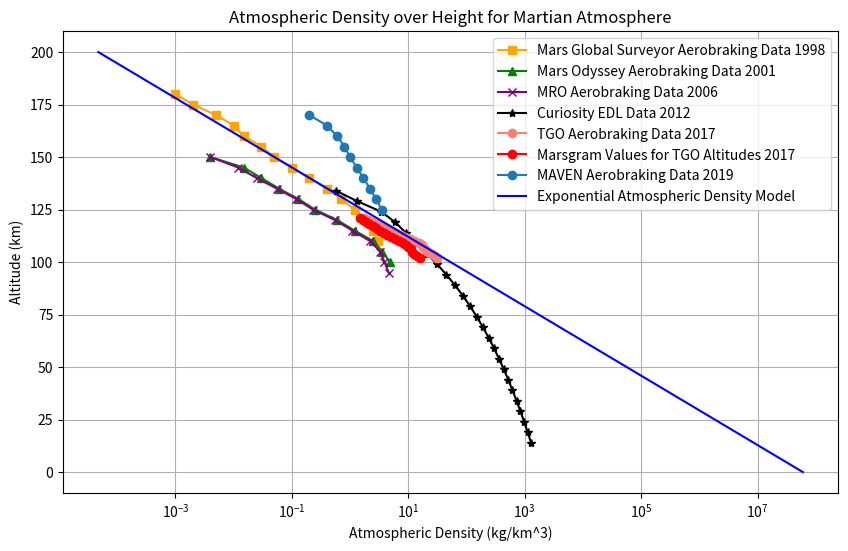

Source code (Python):
import numpy as np
import matplotlib.pyplot as plt

# MAVEN Aerobraking Data
altitude_km = np.array([125, 130, 135, 140, 145, 150, 155, 160, 165, 170])
density_kg_km3 = np.array([3.5, 2.8, 2.2, 1.7, 1.3, 1.0, 0.8, 0.6, 0.4, 0.2])

# Extracted data from the provided plot for MRO
altitude_km_mro_outbound = np.array([150, 145, 140, 135, 130, 125, 120, 115, 110, 105, 100, 95])
density_kg_km3_mro_outbound = np.array([0.004, 0.012, 0.025, 0.055, 0.12, 0.23, 0.55, 1.1, 2.2, 3.3, 3.9, 4.6])

# Extracted data from the Mars Odyssey plot
altitude_km_ody_inbound = np.array([150, 145, 140, 135, 130, 125, 120, 115, 110, 105, 100])
density_kg_km3_ody_inbound = np.array([0.004, 0.015, 0.03, 0.06, 0.13, 0.25, 0.6, 1.2, 2.5, 3.6, 4.8])

# Extracted data from the Mars Global Surveyor plot for inbound and outbound
altitude_km_mgs_inbound = np.array([180, 175, 170, 165, 160, 155, 150, 145, 140, 135, 130, 125, 120, 115, 110])
density_kg_km3_mgs_inbound = np.array([0.001, 0.002, 0.005, 0.01, 0.015, 0.03, 0.05, 0.1, 0.2, 0.4, 0.7, 1.2, 1.8, 2.5, 3.0])

# Curiosity EDL Data (converted to kg/km^3)
curiosity_altitude_km = np.array([134, 129, 124, 119, 114, 109, 104, 99, 94, 89, 84, 79, 74, 69, 64, 59, 54, 49, 44, 39, 34, 29, 24, 19, 14])
curiosity_density_kg_m3 = np.array([5.689E-10, 1.326E-09, 3.418E-09, 5.950E-09, 9.010E-09, 1.376E-08, 2.086E-08, 3.118E-08, 4.517E-08, 6.338E-08, 8.646E-08, 1.151E-07, 1.498E-07, 1.912E-07, 2.399E-07, 2.964E-07, 3.615E-07, 4.359E-07, 5.204E-07, 6.157E-07, 7.228E-07, 8.424E-07, 9.756E-07, 1.123E-06, 1.285E-06])
curiosity_density_kg_km3 = curiosity_density_kg_m3 * 1e9

#TGO Data
altitude_km_tgo = np.array([102, 103, 104, 105, 106, 107, 108, 109, 110, 111, 112, 113, 114, 115, 116, 117, 118, 119, 120, 121])
density_MG05_values = np.array([1.55802716e-11, 1.41028473e-11, 1.27804117e-11, 1.17645745e-11, 1.10564580e-11, 9.90207834e-12, 9.23533360e-12,8.13572699e-12, 6.84934833e-12, 5.97437350e-12, 5.06235285e-12,4.36777848e-12, 3.77485569e-12, 3.28938293e-12, 2.84045885e-12,2.45823520e-12, 2.15014638e-12, 1.87285213e-12, 1.64198303e-12,1.47364671e-12])
density_MG05_values = density_MG05_values * 1e12
density_TGO_values = np.array([3.12074810e-11, 2.83604659e-11, 2.52163036e-11, 2.19243383e-11, 1.94875012e-11, 1.78881175e-11, 1.70543330e-11,1.52521588e-11, 1.26247052e-11, 1.06819664e-11, 8.89636146e-12,7.39758874e-12, 6.20737891e-12, 5.16844809e-12, 4.15535870e-12,3.49807583e-12, 2.93303416e-12, 2.40532060e-12, 2.01875187e-12,1.72217821e-12])
density_TGO_values = density_TGO_values * 1e12

#Exponential model
altitude = np.linspace(0, 200, 1000)
rho_0 = 0.06*1e9  # Density at 0 km
rho_200 = 0.000095  # Density at 195 km
H = 195 / np.log(rho_0 / rho_200)
density = rho_0 * np.exp(-altitude / H)

# Create the plot
plt.figure(figsize=(10, 6))

# Plot the Mars Global Surveyor aerobraking data for inbound in orange
plt.plot(density_kg_km3_mgs_inbound, altitude_km_mgs_inbound, marker='s', linestyle='-', color='orange', label='Mars Global Surveyor Aerobraking Data 1998')

# Plot the Mars Odyssey aerobraking data for inbound in green
plt.plot(density_kg_km3_ody_inbound, altitude_km_ody_inbound, marker='^', linestyle='-', color='green', label='Mars Odyssey Aerobraking Data 2001')

# Plot the MRO aerobraking data for outbound in blue
plt.plot(density_kg_km3_mro_outbound, altitude_km_mro_outbound, marker='x', linestyle='-', color='purple', label='MRO Aerobraking Data 2006')

# Plot the Curiosity EDL data in black
plt.plot(curiosity_density_kg_km3, curiosity_altitude_km, marker='*', linestyle='-', color='black', label='Curiosity EDL Data 2012')

plt.plot(density_TGO_values, altitude_km_tgo, marker='o', linestyle='-', color='salmon', label='TGO Aerobraking Data 2017')
plt.plot(density_MG05_values, altitude_km_tgo, marker='o', linestyle='-', color='red', label='Marsgram Values for TGO Altitudes 2017')

# Plot the MAVEN Aerobraking data
plt.plot(density_kg_km3, altitude_km, marker='o', linestyle='-', label='MAVEN Aerobraking Data 2019')

#Plot the Exponential Model
plt.plot(density, altitude, color='blue', label = "Exponential Atmospheric Density Model")

plt.xlabel('Atmospheric Density (kg/km^3)')
plt.ylabel('Altitude (km)')
plt.xscale('log')
plt.title('Atmospheric Density over Height for Martian Atmosphere')
plt.grid(True)
plt.legend()
plt.show()
